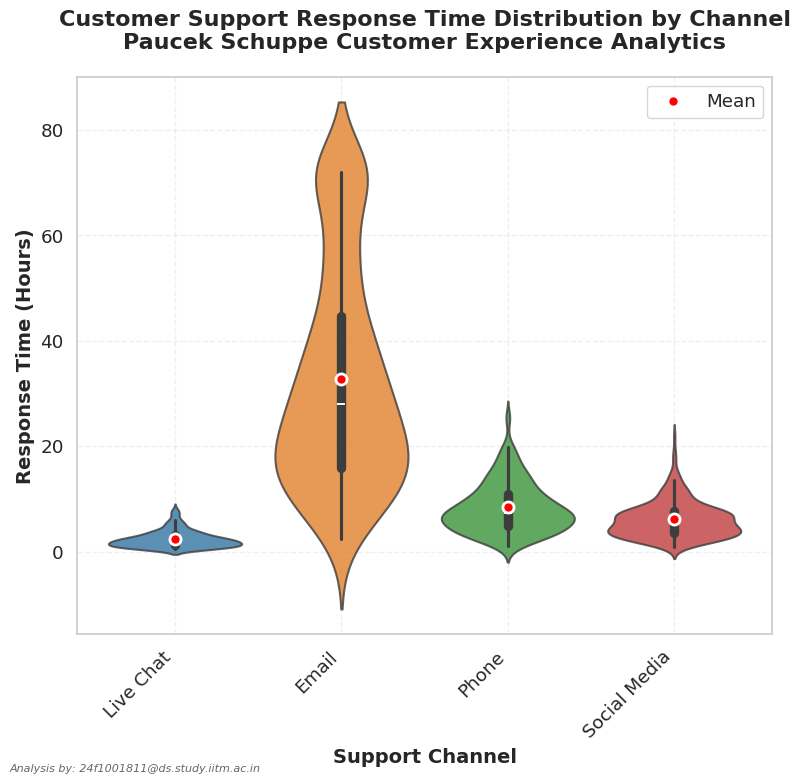

Write the Python code that produced this figure.
# Customer Support Response Time Analysis
# Company: Paucek Schuppe - Customer Experience Analytics
# Analyst: 24f1001811@ds.study.iitm.ac.in

import seaborn as sns
import matplotlib.pyplot as plt
import pandas as pd
import numpy as np

# Set random seed for reproducibility
np.random.seed(42)

# Generate synthetic customer support response time data
def generate_support_data(n_samples=1000):
    """Generate realistic customer support response time data by channel"""
    
    # Define response time characteristics for each channel
    channels = {
        'Live Chat': {'mean': 2.5, 'std': 1.2, 'min': 0.5, 'max': 8},
        'Email': {'mean': 24, 'std': 12, 'min': 2, 'max': 72},
        'Phone': {'mean': 8, 'std': 4, 'min': 1, 'max': 30},
        'Social Media': {'mean': 6, 'std': 3.5, 'min': 0.3, 'max': 24}
    }
    
    data = []
    
    for channel, params in channels.items():
        # Generate data with realistic distribution
        if channel == 'Email':
            # Email has more variation, some long delays
            base_times = np.random.lognormal(mean=np.log(params['mean']), 
                                           sigma=0.8, size=n_samples//4)
        elif channel == 'Live Chat':
            # Live chat is generally faster with some outliers
            base_times = np.random.gamma(shape=2, scale=1.2, size=n_samples//4)
        else:
            # Phone and social media follow more normal patterns
            base_times = np.random.gamma(shape=3, scale=params['mean']/3, size=n_samples//4)
        
        # Clip to realistic bounds
        response_times = np.clip(base_times, params['min'], params['max'])
        
        # Add channel data
        for time in response_times:
            data.append({
                'channel': channel,
                'response_time_hours': time,
                'customer_satisfaction': np.random.normal(
                    loc=max(1, 5 - time/10), 
                    scale=0.5
                )
            })
    
    return pd.DataFrame(data)

# Generate the dataset
print("Generating synthetic customer support data...")
df = generate_support_data(1200)

# Data quality check
print(f"Dataset shape: {df.shape}")
print(f"Channels: {df['channel'].unique()}")
print(f"Response time range: {df['response_time_hours'].min():.2f} - {df['response_time_hours'].max():.2f} hours")

# Set professional Seaborn styling
sns.set_style("whitegrid")
sns.set_context("notebook", font_scale=1.2)

# Create the figure with exact dimensions for 512x512 output
plt.figure(figsize=(8, 8))

# Create the violinplot
violin_plot = sns.violinplot(
    data=df,
    x='channel',
    y='response_time_hours',
    palette=['#1f77b4', '#ff7f0e', '#2ca02c', '#d62728'],  # Professional color palette
    inner='box',  # Show box plot inside violin
    linewidth=1.5,
    alpha=0.8
)

# Customize the plot
plt.title('Customer Support Response Time Distribution by Channel\n'
          'Paucek Schuppe Customer Experience Analytics', 
          fontsize=16, fontweight='bold', pad=20)

plt.xlabel('Support Channel', fontsize=14, fontweight='bold')
plt.ylabel('Response Time (Hours)', fontsize=14, fontweight='bold')

# Rotate x-axis labels for better readability
plt.xticks(rotation=45, ha='right')

# Add grid for better readability
plt.grid(True, alpha=0.3, linestyle='--')

# Add statistical annotations
channel_stats = df.groupby('channel')['response_time_hours'].agg(['mean', 'median', 'std'])
print("\nChannel Statistics:")
print(channel_stats.round(2))

# Add mean indicators
for i, channel in enumerate(df['channel'].unique()):
    mean_val = channel_stats.loc[channel, 'mean']
    plt.plot(i, mean_val, 'ro', markersize=8, markerfacecolor='red', 
             markeredgecolor='white', markeredgewidth=2, label='Mean' if i == 0 else "")

# Add legend
plt.legend(loc='upper right')

# Add professional styling
plt.tight_layout()

# Add watermark with analyst contact
plt.figtext(0.02, 0.02, 'Analysis by: 24f1001811@ds.study.iitm.ac.in', 
            fontsize=8, style='italic', alpha=0.7)

# Save the chart with exact specifications
plt.savefig('chart.png', 
            dpi=64,  # 512px / 8in = 64 DPI
            bbox_inches='tight',
            facecolor='white',
            edgecolor='none',
            format='png')

print(f"\nChart saved as 'chart.png' with 512x512 pixel dimensions")
print(f"Contact: 24f1001811@ds.study.iitm.ac.in")

# Display summary insights
print("\n" + "="*60)
print("BUSINESS INSIGHTS:")
print("="*60)
print(f"• Live Chat: Fastest channel (avg: {channel_stats.loc['Live Chat', 'mean']:.1f}h)")
print(f"• Phone: Moderate response (avg: {channel_stats.loc['Phone', 'mean']:.1f}h)")  
print(f"• Social Media: Quick response (avg: {channel_stats.loc['Social Media', 'mean']:.1f}h)")
print(f"• Email: Slowest channel (avg: {channel_stats.loc['Email', 'mean']:.1f}h)")
print(f"\nRecommendation: Invest in live chat infrastructure for optimal efficiency")

# Show the plot
plt.show()
